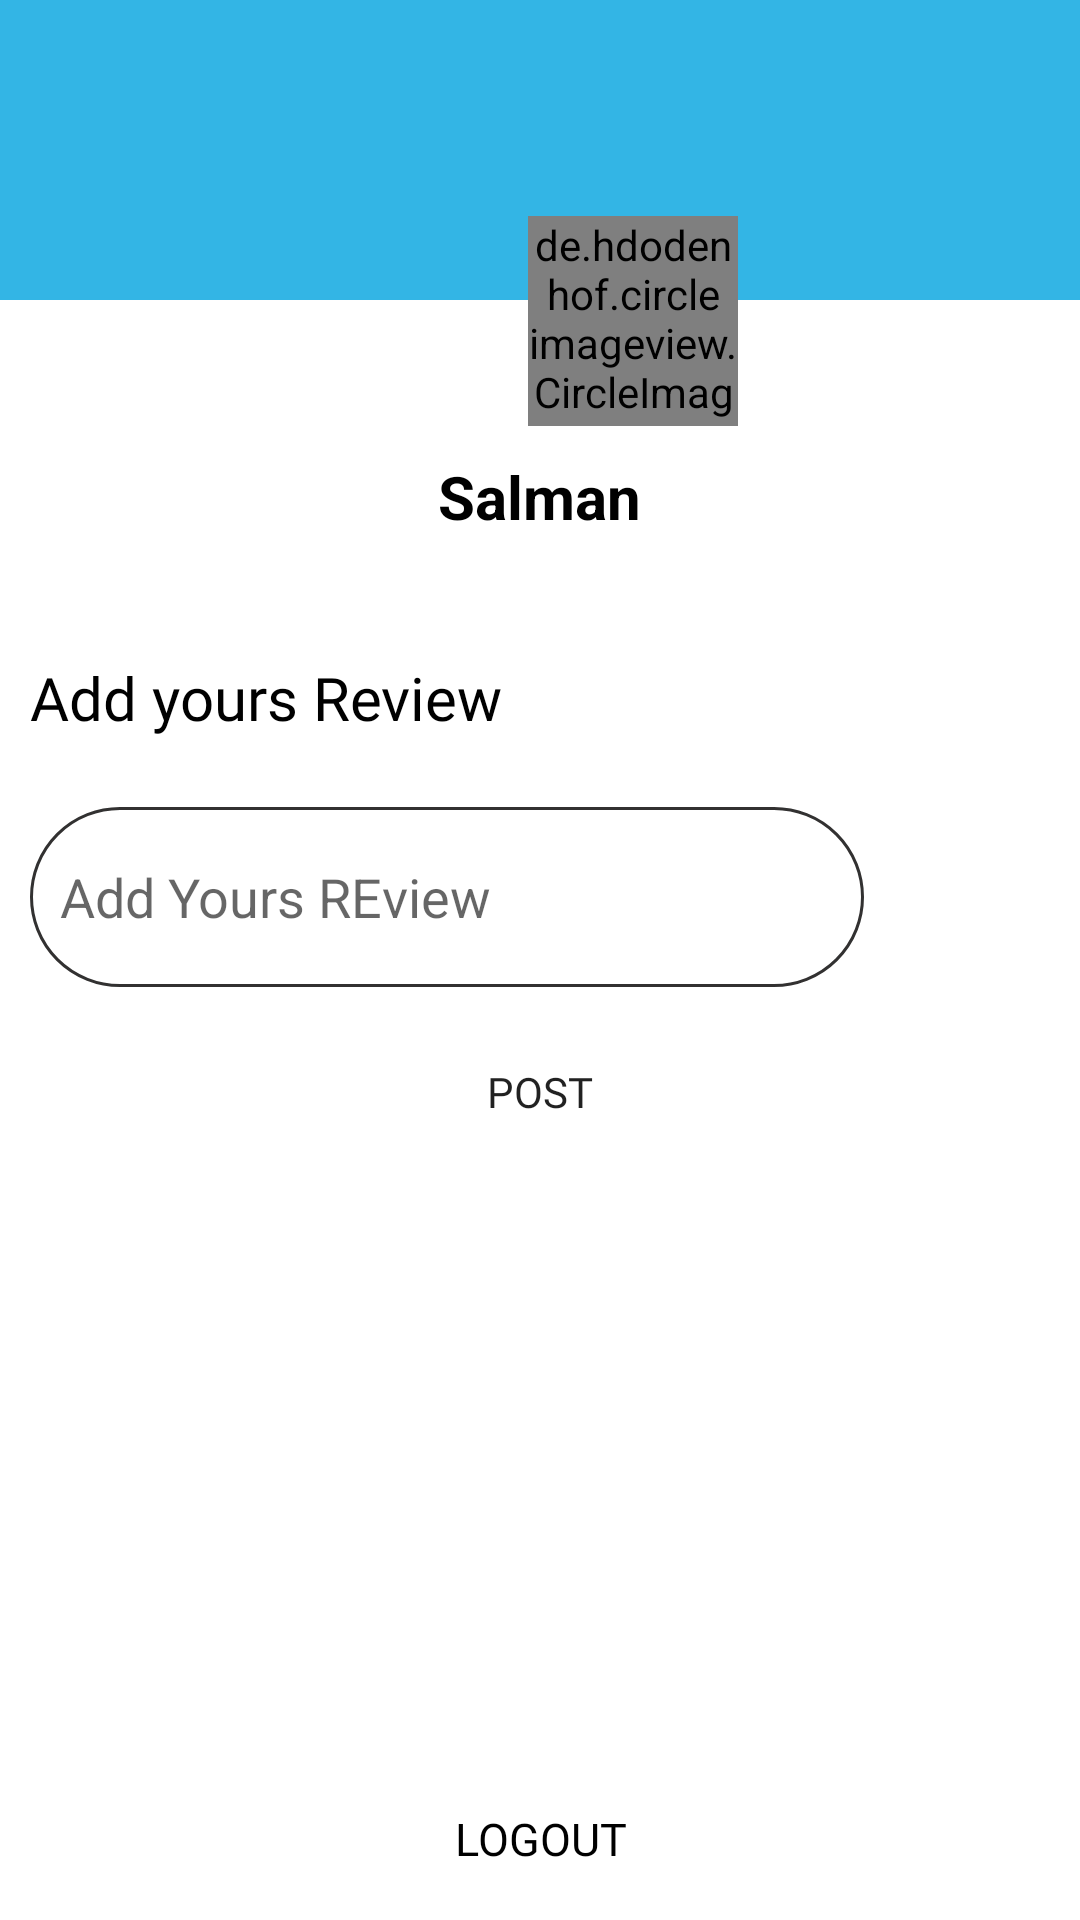

The Android layout XML behind this screen, and the referenced resources:
<!-- AndroidManifest.xml: application theme Theme.SwiftTour -->
<!-- res/layout/profile.xml -->
<?xml version="1.0" encoding="utf-8"?>
<LinearLayout xmlns:android="http://schemas.android.com/apk/res/android"
    xmlns:app="http://schemas.android.com/apk/res-auto"
    android:orientation="vertical"
    android:layout_width="match_parent"
    android:layout_height="match_parent">

    <androidx.constraintlayout.widget.ConstraintLayout
        android:layout_width="match_parent"
        android:layout_height="wrap_content"
        >

        <ImageView
            android:layout_width="match_parent"
            android:layout_height="100dp"
            android:src="@android:color/holo_blue_light"
            app:layout_constraintStart_toStartOf="parent"
            app:layout_constraintTop_toTopOf="parent" />

        <de.hdodenhof.circleimageview.CircleImageView
            android:id="@+id/profile_image_search"
            android:layout_width="70dp"
            android:layout_height="70dp"
            android:layout_gravity="center_horizontal"
            android:layout_marginStart="176dp"
            android:layout_marginTop="72dp"
            android:src="@drawable/salman"
            app:civ_border_color="#00000000"
            app:civ_border_width="2dp"
            app:civ_circle_background_color="@color/white"
            app:layout_constraintStart_toStartOf="parent"
            app:layout_constraintTop_toTopOf="parent" />
    </androidx.constraintlayout.widget.ConstraintLayout>

    <TextView
        android:layout_width="wrap_content"
        android:layout_height="wrap_content"
        android:text="Salman"
        android:layout_gravity="center_horizontal"
        android:textStyle="bold"
        android:textSize="20dp"
        android:layout_marginTop="10dp"
        android:fontFamily="sans-serif"
        android:textColor="@color/black"
        />
    <LinearLayout
        android:layout_width="match_parent"
        android:layout_height="50dp"
        android:layout_marginTop="40dp"
        >
       <TextView
           android:layout_width="wrap_content"
           android:layout_height="wrap_content"
           android:text="Add yours Review"
           android:layout_marginLeft="10dp"
           android:textColor="@color/black"
           android:fontFamily="@font/montserrat"
           android:textSize="20sp"/>

    </LinearLayout>
    <LinearLayout
        android:layout_width="match_parent"
        android:layout_height="wrap_content"
        >
        <EditText
            android:id="@+id/caption"
            android:layout_width="0dp"
            android:layout_height="60dp"
            android:layout_weight="9"
            android:hint="Add Yours REview"
            android:background="@drawable/line"
            android:padding="10dp"
            android:layout_marginStart="10dp"

            />
        <ImageView
            android:id="@+id/upimg"
            android:layout_width="0dp"
            android:layout_height="60dp"
            android:layout_weight="2"
            android:src="@drawable/ic_baseline_image_24"
            android:layout_marginEnd="10dp"
            />

    </LinearLayout>
    <Button
        android:id="@+id/post"
        android:layout_width="150dp"
        android:layout_height="50dp"
        android:layout_marginTop="10dp"
        android:text="Post"
        android:fontFamily="@font/montserrat"
        android:background="@drawable/round_bg"
        android:layout_gravity="center"
        />


    <Button
        android:id="@+id/logout"
        android:layout_width="wrap_content"
        android:layout_height="wrap_content"
        android:layout_gravity="center"
        android:background="@drawable/round_bg"
        android:text="LOGOUT"
        android:fontFamily="@font/montserrat"
        android:textColor="@color/black"
        android:textSize="15dp"
        android:layout_marginTop="200dp"/>


</LinearLayout>
<!-- resources referenced by this layout -->
<resources>
  <!-- drawable line (drawable-v24) -->
  <?xml version="1.0" encoding="utf-8"?>
  <shape xmlns:android="http://schemas.android.com/apk/res/android">
      <stroke android:width="1dp" android:color="#323131" />
      <corners android:radius="60dp"/>
  </shape>
  <!-- drawable salman: jpeg bitmap (drawable, 170331 bytes) -->
  <style name="Theme.SwiftTour" parent="Theme.MaterialComponents.DayNight.DarkActionBar">
          
          <item name="colorPrimary">@color/purple_500</item>
          <item name="colorPrimaryVariant">@color/purple_700</item>
          <item name="colorOnPrimary">@color/white</item>
          
          <item name="colorSecondary">@color/teal_200</item>
          <item name="colorSecondaryVariant">@color/teal_700</item>
          <item name="colorOnSecondary">@color/black</item>
          
          <item name="android:statusBarColor" tools:targetApi="l">?attr/colorPrimaryVariant</item>
          
      </style>
  <!-- not gathered from this repository: default colours our renderer supplied (Android Studio template values) -->
  <color name="purple_500">#FF6200EE</color>
  <color name="purple_700">#FF3700B3</color>
  <color name="teal_200">#FF03DAC5</color>
  <color name="teal_700">#FF018786</color>
  <color name="black">#FF000000</color>
  <color name="white">#FFFFFFFF</color>
</resources>
